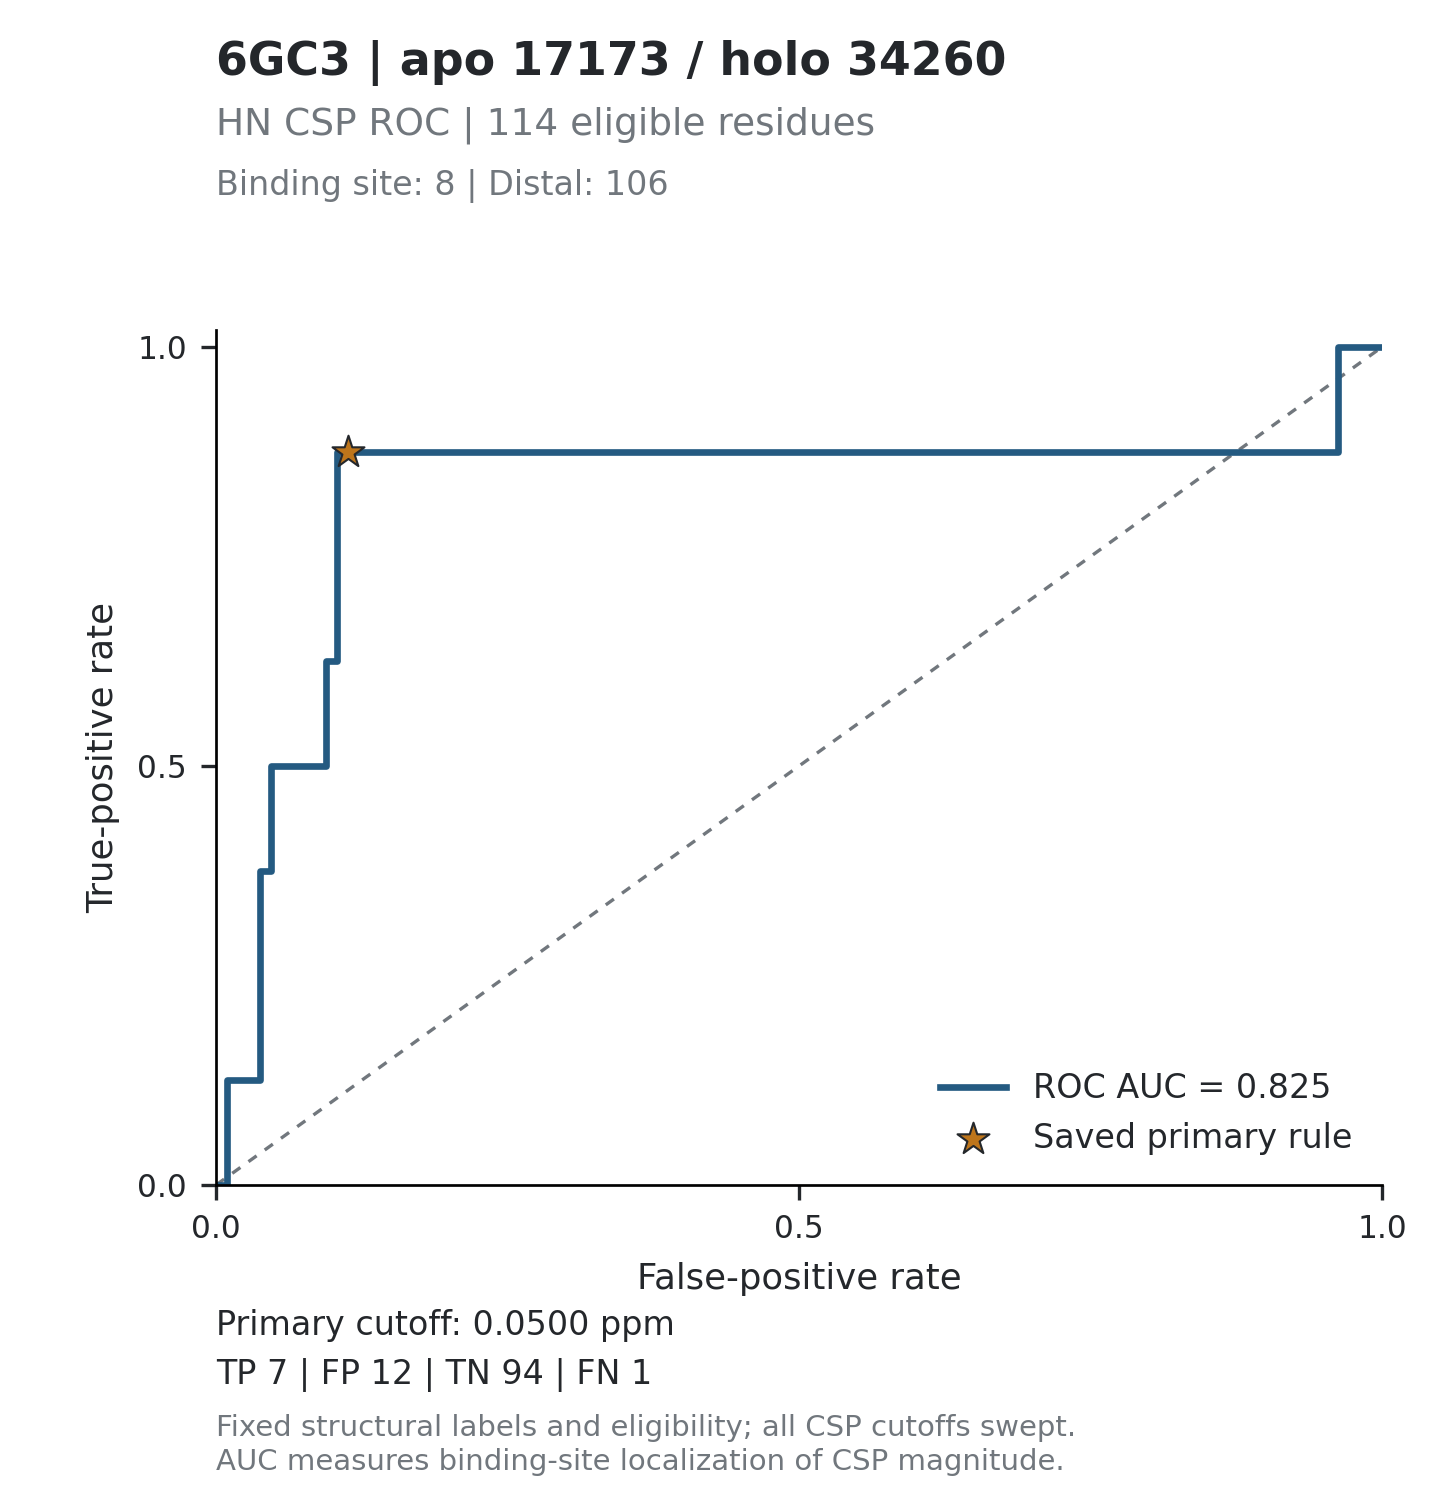

Data behind this chart, as committed beside it:
threshold, tp, fp, tn, fn, tpr, fpr, specificity, precision, fdr, tp_fp_ratio, target_id, score_mode
inf, 0, 0, 106, 8, 0, 0, 1, , , , 6GC3_17173, absolute_ppm
0.2875, 0, 1, 105, 8, 0, 0.009434, 0.9906, 0, 1, 0, 6GC3_17173, absolute_ppm
0.2735, 1, 1, 105, 7, 0.125, 0.009434, 0.9906, 0.5, 0.5, 1, 6GC3_17173, absolute_ppm
0.2087, 1, 2, 104, 7, 0.125, 0.01887, 0.9811, 0.3333, 0.6667, 0.5, 6GC3_17173, absolute_ppm
0.2037, 1, 3, 103, 7, 0.125, 0.0283, 0.9717, 0.25, 0.75, 0.3333, 6GC3_17173, absolute_ppm
0.1658, 1, 4, 102, 7, 0.125, 0.03774, 0.9623, 0.2, 0.8, 0.25, 6GC3_17173, absolute_ppm
0.1439, 2, 4, 102, 6, 0.25, 0.03774, 0.9623, 0.3333, 0.6667, 0.5, 6GC3_17173, absolute_ppm
0.1217, 3, 4, 102, 5, 0.375, 0.03774, 0.9623, 0.4286, 0.5714, 0.75, 6GC3_17173, absolute_ppm
0.1074, 3, 5, 101, 5, 0.375, 0.04717, 0.9528, 0.375, 0.625, 0.6, 6GC3_17173, absolute_ppm
0.083, 4, 5, 101, 4, 0.5, 0.04717, 0.9528, 0.4444, 0.5556, 0.8, 6GC3_17173, absolute_ppm
0.0789, 4, 6, 100, 4, 0.5, 0.0566, 0.9434, 0.4, 0.6, 0.6667, 6GC3_17173, absolute_ppm
0.0782, 4, 7, 99, 4, 0.5, 0.06604, 0.934, 0.3636, 0.6364, 0.5714, 6GC3_17173, absolute_ppm
0.0763, 4, 8, 98, 4, 0.5, 0.07547, 0.9245, 0.3333, 0.6667, 0.5, 6GC3_17173, absolute_ppm
0.0752, 4, 9, 97, 4, 0.5, 0.08491, 0.9151, 0.3077, 0.6923, 0.4444, 6GC3_17173, absolute_ppm
0.0732, 4, 10, 96, 4, 0.5, 0.09434, 0.9057, 0.2857, 0.7143, 0.4, 6GC3_17173, absolute_ppm
0.0717, 5, 10, 96, 3, 0.625, 0.09434, 0.9057, 0.3333, 0.6667, 0.5, 6GC3_17173, absolute_ppm
0.071, 5, 11, 95, 3, 0.625, 0.1038, 0.8962, 0.3125, 0.6875, 0.4545, 6GC3_17173, absolute_ppm
0.0699, 6, 11, 95, 2, 0.75, 0.1038, 0.8962, 0.3529, 0.6471, 0.5455, 6GC3_17173, absolute_ppm
0.0667, 7, 11, 95, 1, 0.875, 0.1038, 0.8962, 0.3889, 0.6111, 0.6364, 6GC3_17173, absolute_ppm
0.062, 7, 12, 94, 1, 0.875, 0.1132, 0.8868, 0.3684, 0.6316, 0.5833, 6GC3_17173, absolute_ppm
0.0497, 7, 13, 93, 1, 0.875, 0.1226, 0.8774, 0.35, 0.65, 0.5385, 6GC3_17173, absolute_ppm
0.0475, 7, 15, 91, 1, 0.875, 0.1415, 0.8585, 0.3182, 0.6818, 0.4667, 6GC3_17173, absolute_ppm
0.0474, 7, 16, 90, 1, 0.875, 0.1509, 0.8491, 0.3043, 0.6957, 0.4375, 6GC3_17173, absolute_ppm
0.0468, 7, 17, 89, 1, 0.875, 0.1604, 0.8396, 0.2917, 0.7083, 0.4118, 6GC3_17173, absolute_ppm
0.0463, 7, 18, 88, 1, 0.875, 0.1698, 0.8302, 0.28, 0.72, 0.3889, 6GC3_17173, absolute_ppm
0.0425, 7, 19, 87, 1, 0.875, 0.1792, 0.8208, 0.2692, 0.7308, 0.3684, 6GC3_17173, absolute_ppm
0.0416, 7, 20, 86, 1, 0.875, 0.1887, 0.8113, 0.2593, 0.7407, 0.35, 6GC3_17173, absolute_ppm
0.0391, 7, 21, 85, 1, 0.875, 0.1981, 0.8019, 0.25, 0.75, 0.3333, 6GC3_17173, absolute_ppm
0.0383, 7, 22, 84, 1, 0.875, 0.2075, 0.7925, 0.2414, 0.7586, 0.3182, 6GC3_17173, absolute_ppm
0.0379, 7, 23, 83, 1, 0.875, 0.217, 0.783, 0.2333, 0.7667, 0.3043, 6GC3_17173, absolute_ppm
0.0358, 7, 24, 82, 1, 0.875, 0.2264, 0.7736, 0.2258, 0.7742, 0.2917, 6GC3_17173, absolute_ppm
0.0346, 7, 25, 81, 1, 0.875, 0.2358, 0.7642, 0.2188, 0.7812, 0.28, 6GC3_17173, absolute_ppm
0.0343, 7, 26, 80, 1, 0.875, 0.2453, 0.7547, 0.2121, 0.7879, 0.2692, 6GC3_17173, absolute_ppm
0.0308, 7, 27, 79, 1, 0.875, 0.2547, 0.7453, 0.2059, 0.7941, 0.2593, 6GC3_17173, absolute_ppm
0.0295, 7, 28, 78, 1, 0.875, 0.2642, 0.7358, 0.2, 0.8, 0.25, 6GC3_17173, absolute_ppm
0.0278, 7, 29, 77, 1, 0.875, 0.2736, 0.7264, 0.1944, 0.8056, 0.2414, 6GC3_17173, absolute_ppm
0.0267, 7, 30, 76, 1, 0.875, 0.283, 0.717, 0.1892, 0.8108, 0.2333, 6GC3_17173, absolute_ppm
0.0263, 7, 31, 75, 1, 0.875, 0.2925, 0.7075, 0.1842, 0.8158, 0.2258, 6GC3_17173, absolute_ppm
0.026, 7, 32, 74, 1, 0.875, 0.3019, 0.6981, 0.1795, 0.8205, 0.2188, 6GC3_17173, absolute_ppm
0.0258, 7, 33, 73, 1, 0.875, 0.3113, 0.6887, 0.175, 0.825, 0.2121, 6GC3_17173, absolute_ppm
0.0253, 7, 34, 72, 1, 0.875, 0.3208, 0.6792, 0.1707, 0.8293, 0.2059, 6GC3_17173, absolute_ppm
0.0247, 7, 35, 71, 1, 0.875, 0.3302, 0.6698, 0.1667, 0.8333, 0.2, 6GC3_17173, absolute_ppm
0.0246, 7, 36, 70, 1, 0.875, 0.3396, 0.6604, 0.1628, 0.8372, 0.1944, 6GC3_17173, absolute_ppm
0.0242, 7, 37, 69, 1, 0.875, 0.3491, 0.6509, 0.1591, 0.8409, 0.1892, 6GC3_17173, absolute_ppm
0.0238, 7, 39, 67, 1, 0.875, 0.3679, 0.6321, 0.1522, 0.8478, 0.1795, 6GC3_17173, absolute_ppm
0.0235, 7, 40, 66, 1, 0.875, 0.3774, 0.6226, 0.1489, 0.8511, 0.175, 6GC3_17173, absolute_ppm
0.0234, 7, 41, 65, 1, 0.875, 0.3868, 0.6132, 0.1458, 0.8542, 0.1707, 6GC3_17173, absolute_ppm
0.023, 7, 42, 64, 1, 0.875, 0.3962, 0.6038, 0.1429, 0.8571, 0.1667, 6GC3_17173, absolute_ppm
0.0224, 7, 43, 63, 1, 0.875, 0.4057, 0.5943, 0.14, 0.86, 0.1628, 6GC3_17173, absolute_ppm
0.0223, 7, 44, 62, 1, 0.875, 0.4151, 0.5849, 0.1373, 0.8627, 0.1591, 6GC3_17173, absolute_ppm
0.0222, 7, 46, 60, 1, 0.875, 0.434, 0.566, 0.1321, 0.8679, 0.1522, 6GC3_17173, absolute_ppm
0.0219, 7, 47, 59, 1, 0.875, 0.4434, 0.5566, 0.1296, 0.8704, 0.1489, 6GC3_17173, absolute_ppm
0.0214, 7, 48, 58, 1, 0.875, 0.4528, 0.5472, 0.1273, 0.8727, 0.1458, 6GC3_17173, absolute_ppm
0.0212, 7, 50, 56, 1, 0.875, 0.4717, 0.5283, 0.1228, 0.8772, 0.14, 6GC3_17173, absolute_ppm
0.0208, 7, 51, 55, 1, 0.875, 0.4811, 0.5189, 0.1207, 0.8793, 0.1373, 6GC3_17173, absolute_ppm
0.0206, 7, 52, 54, 1, 0.875, 0.4906, 0.5094, 0.1186, 0.8814, 0.1346, 6GC3_17173, absolute_ppm
0.0199, 7, 53, 53, 1, 0.875, 0.5, 0.5, 0.1167, 0.8833, 0.1321, 6GC3_17173, absolute_ppm
0.0198, 7, 54, 52, 1, 0.875, 0.5094, 0.4906, 0.1148, 0.8852, 0.1296, 6GC3_17173, absolute_ppm
0.0189, 7, 56, 50, 1, 0.875, 0.5283, 0.4717, 0.1111, 0.8889, 0.125, 6GC3_17173, absolute_ppm
0.0188, 7, 57, 49, 1, 0.875, 0.5377, 0.4623, 0.1094, 0.8906, 0.1228, 6GC3_17173, absolute_ppm
... 140 more rows
